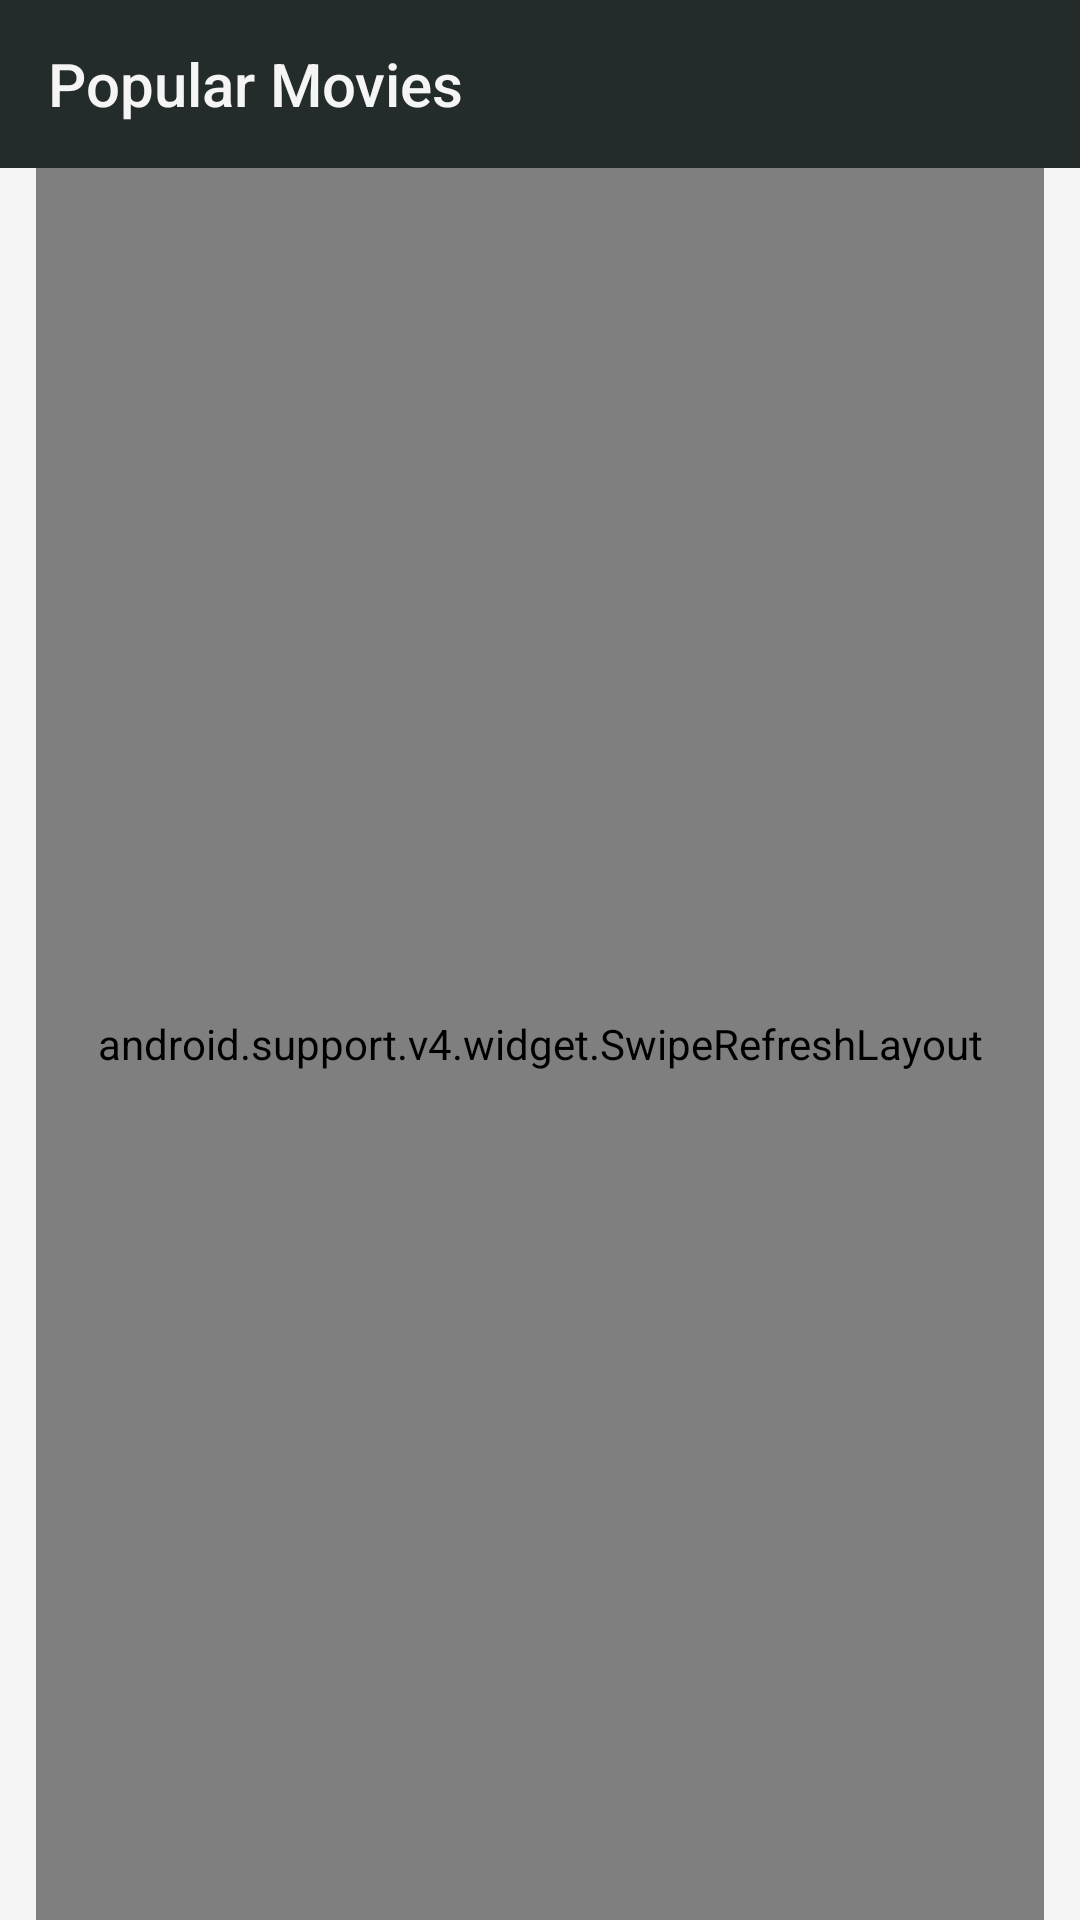

The Android layout XML behind this screen, and the referenced resources:
<!-- AndroidManifest.xml: activity theme AppTheme.NoActionBar -->
<!-- res/layout/activity_popular_movies.xml -->
<?xml version="1.0" encoding="utf-8"?>
<RelativeLayout xmlns:android="http://schemas.android.com/apk/res/android"
    xmlns:app="http://schemas.android.com/apk/res-auto"
    xmlns:tools="http://schemas.android.com/tools"
    android:layout_width="match_parent"
    android:layout_height="match_parent"
    android:orientation="vertical"
    tools:context=".presentation.movies.popularmovies.PopularMoviesActivity">

    <android.support.design.widget.AppBarLayout
        android:id="@+id/appBarLayoutPopularMovies"
        android:layout_width="match_parent"
        android:layout_height="wrap_content"
        android:background="@android:color/transparent"
        android:theme="@style/AppTheme.NoActionBar"
        app:elevation="@dimen/app_bar_layout_elevation">

        <android.support.v7.widget.Toolbar
            android:id="@+id/toolbarPopularMovies"
            android:layout_width="match_parent"
            android:layout_height="?attr/actionBarSize"
            android:background="@color/colorPrimary"
            app:popupTheme="@style/AppTheme.PopupOverlay"
            app:title="@string/popular_movies_toolbar_title"
            app:titleTextColor="@color/colorWhiteOpaque" />
    </android.support.design.widget.AppBarLayout>

    <android.support.v4.widget.SwipeRefreshLayout
        android:id="@+id/swipeRefreshLayoutMovies"
        android:layout_width="match_parent"
        android:layout_height="match_parent"
        android:layout_below="@id/appBarLayoutPopularMovies"
        android:layout_marginLeft="@dimen/margin_regular"
        android:layout_marginRight="@dimen/margin_regular">

        <android.support.v7.widget.RecyclerView
            android:id="@+id/recyclerViewMovies"
            android:layout_width="match_parent"
            android:layout_height="match_parent" />
    </android.support.v4.widget.SwipeRefreshLayout>

    <include
        android:id="@+id/layoutEmptyPopularMovieList"
        layout="@layout/layout_no_popular_movies"
        android:layout_width="match_parent"
        android:layout_height="match_parent"
        android:layout_below="@id/appBarLayoutPopularMovies"
        android:visibility="gone" />

    <FrameLayout
        android:id="@+id/layoutPopularMoviesProgress"
        android:layout_width="match_parent"
        android:layout_height="match_parent"
        android:layout_below="@id/appBarLayoutPopularMovies"
        android:background="@color/colorWhiteOpaque"
        android:clickable="true"
        android:descendantFocusability="blocksDescendants"
        android:focusable="true"
        android:visibility="gone">

        <ProgressBar
            android:id="@+id/progressBarPopularMovies"
            style="?android:attr/progressBarStyle"
            android:layout_width="wrap_content"
            android:layout_height="wrap_content"
            android:layout_gravity="center" />
    </FrameLayout>

</RelativeLayout>
<!-- res/layout/layout_no_popular_movies.xml (included above) -->
<?xml version="1.0" encoding="utf-8"?>
<RelativeLayout xmlns:android="http://schemas.android.com/apk/res/android"
    xmlns:app="http://schemas.android.com/apk/res-auto"
    android:layout_width="match_parent"
    android:layout_height="match_parent"
    android:background="@color/colorWhiteOpaque">

    <android.support.v7.widget.AppCompatImageView
        android:layout_width="wrap_content"
        android:layout_height="wrap_content"
        android:layout_above="@id/textViewNoPopularMoviesMessage"
        app:srcCompat="@drawable/ic_empty_movie_list"
        android:layout_centerHorizontal="true"/>

    <android.support.v7.widget.AppCompatTextView
        android:id="@+id/textViewNoPopularMoviesMessage"
        android:layout_width="match_parent"
        android:layout_height="wrap_content"
        android:layout_centerInParent="true"
        android:gravity="center"
        android:layout_marginTop="@dimen/margin_regular"
        android:layout_marginBottom="@dimen/margin_xlarge"
        android:text="@string/no_popular_movies_error_message"
        android:textColor="@color/colorTextPrimary"
        android:textSize="@dimen/text_size_regular" />

    <android.support.v7.widget.AppCompatTextView
        android:id="@+id/textViewNoPopularMoviesAction"
        android:layout_width="match_parent"
        android:layout_height="wrap_content"
        android:layout_below="@id/textViewNoPopularMoviesMessage"
        android:gravity="center"
        android:text="@string/action_try_again"
        android:textColor="@color/colorAccent"
        android:textSize="@dimen/text_size_regular" />

</RelativeLayout>
<!-- resources referenced by this layout -->
<resources>
  <color name="colorAccent">#4CAF50</color>
  <color name="colorPrimary">#232b2b</color>
  <color name="colorTextPrimary">#000000</color>
  <color name="colorWhiteOpaque">#F5F5F5</color>
  <dimen name="app_bar_layout_elevation">2dp</dimen>
  <dimen name="margin_regular">12dp</dimen>
  <!-- drawable ic_empty_movie_list (drawable) -->
  <vector xmlns:android="http://schemas.android.com/apk/res/android"
      android:width="48dp"
      android:height="48dp"
      android:viewportWidth="48"
      android:viewportHeight="48">
    <path
        android:fillColor="@color/colorSecondary"
        android:pathData="M36,6v4h-4L32,6L16,6v4h-4L12,6L8,6v36h4v-4h4v4h16v-4h4v4h4L40,6h-4zM16,34h-4v-4h4v4zM16,26h-4v-4h4v4zM16,18h-4v-4h4v4zM36,34h-4v-4h4v4zM36,26h-4v-4h4v4zM36,18h-4v-4h4v4z"/>
  </vector>
  <string name="action_try_again">TRY AGAIN</string>
  <string name="no_popular_movies_error_message">Popular movies not available.</string>
  <string name="popular_movies_toolbar_title">Popular Movies</string>
  <style name="AppTheme.NoActionBar">
          <item name="windowActionBar">false</item>
          <item name="windowNoTitle">true</item>
      </style>
  <style name="AppTheme.PopupOverlay" parent="ThemeOverlay.AppCompat.Light" />
  <color name="colorSecondary">#3b444b</color>
</resources>
